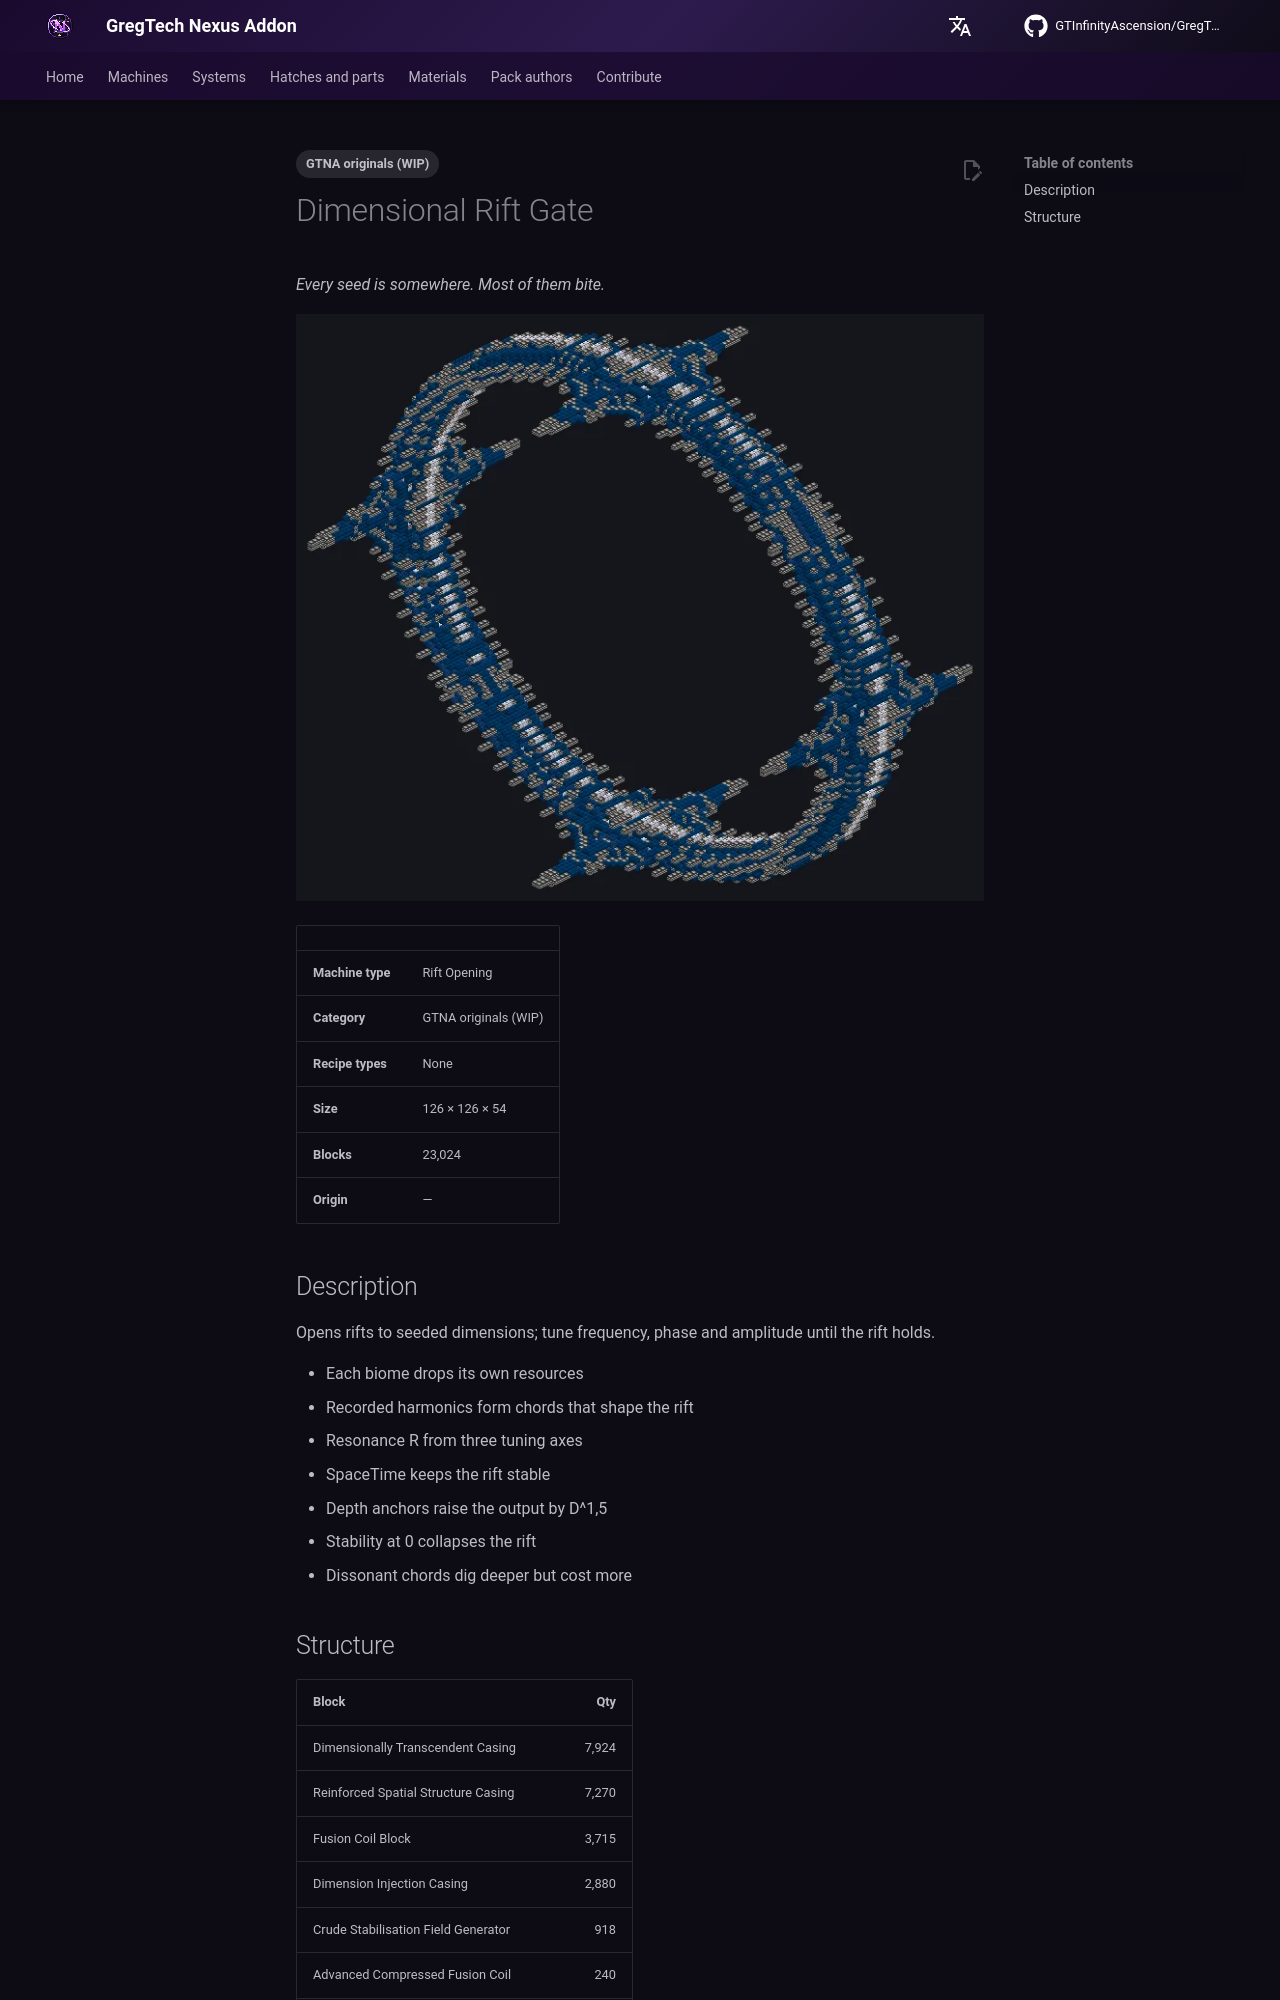

repository: GTInfinityAscension/GregTech-Nexus-Addon · page: gameplay/machines/catalog/dimensional_rift_gate/index.html · generator: mkdocs

---
tags:
  - GTNA originals (WIP)
---

# Dimensional Rift Gate

<!-- Generated from the mod code; the structure shown is the smallest variant. -->

*Every seed is somewhere. Most of them bite.*

![Dimensional Rift Gate](../../../assets/machines/dimensional_rift_gate.webp){ loading=lazy }

| | |
|---|---|
| **Machine type** | Rift Opening |
| **Category** | GTNA originals (WIP) |
| **Recipe types** | None |
| **Size** | 126 × 126 × 54 |
| **Blocks** | 23,024 |
| **Origin** | — |

## Description

Opens rifts to seeded dimensions; tune frequency, phase and amplitude until the rift holds.

- Each biome drops its own resources
- Recorded harmonics form chords that shape the rift
- Resonance R from three tuning axes
- SpaceTime keeps the rift stable
- Depth anchors raise the output by D^1,5
- Stability at 0 collapses the rift
- Dissonant chords dig deeper but cost more
